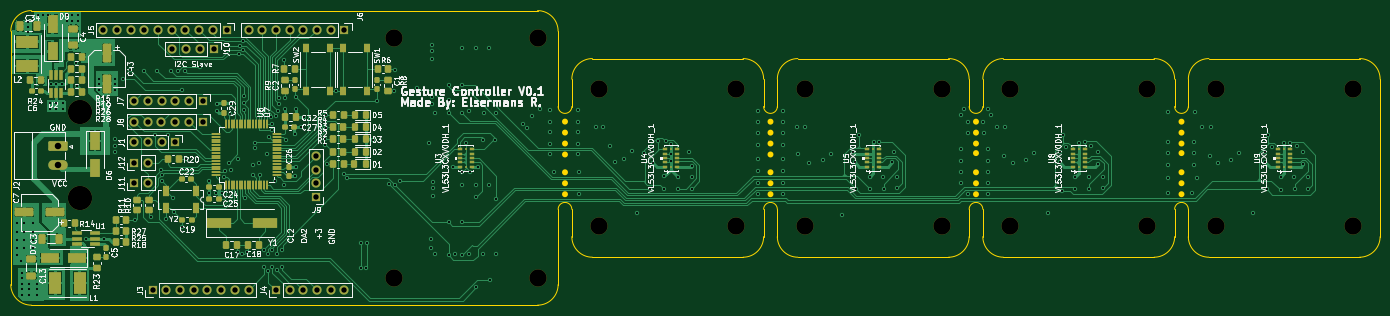
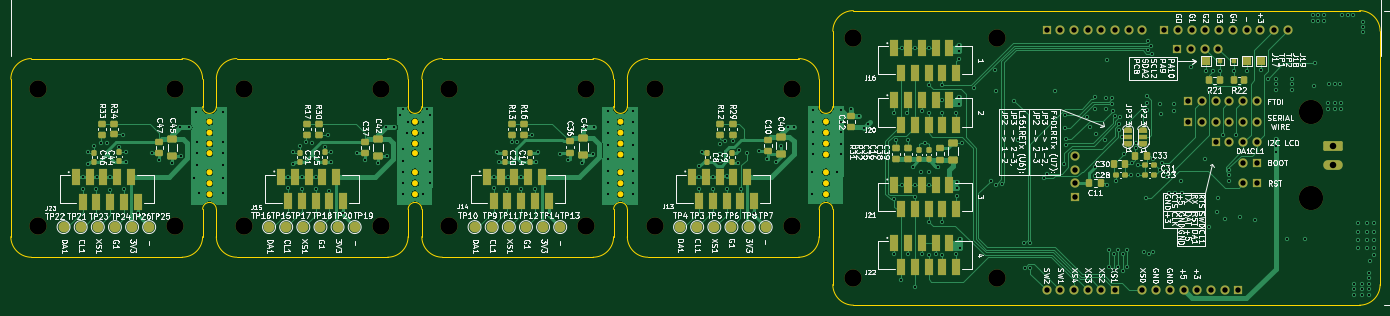
Circuit board: 11 layer files. Board 253.9 x 54.6 mm.
- bottom_copper: GestureControl-B_Cu.gbr (127318 bytes)
- bottom_mask: GestureControl-B_Mask.gbr (13119 bytes)
- paste: GestureControl-B_Paste.gbr (7485 bytes)
- bottom_silk: GestureControl-B_Silkscreen.gbr (159427 bytes)
- outline: GestureControl-Edge_Cuts.gbr (6557 bytes)
- top_copper: GestureControl-F_Cu.gbr (150865 bytes)
- top_mask: GestureControl-F_Mask.gbr (15459 bytes)
- paste: GestureControl-F_Paste.gbr (12392 bytes)
- top_silk: GestureControl-F_Silkscreen.gbr (109449 bytes)
- drill: GestureControl-NPTH.drl (684 bytes)
- drill: GestureControl-PTH.drl (6310 bytes)

=== bottom_copper: GestureControl-B_Cu.gbr (127318 bytes, source omitted) ===
=== bottom_mask: GestureControl-B_Mask.gbr (13119 bytes, source omitted) ===
=== paste: GestureControl-B_Paste.gbr (7485 bytes, source omitted) ===
=== bottom_silk: GestureControl-B_Silkscreen.gbr (159427 bytes, source omitted) ===
=== outline: GestureControl-Edge_Cuts.gbr (6557 bytes, source omitted) ===
=== top_copper: GestureControl-F_Cu.gbr (150865 bytes, source omitted) ===
=== top_mask: GestureControl-F_Mask.gbr (15459 bytes, source omitted) ===
=== paste: GestureControl-F_Paste.gbr (12392 bytes, source omitted) ===
=== top_silk: GestureControl-F_Silkscreen.gbr (109449 bytes, source omitted) ===
=== drill: GestureControl-NPTH.drl ===
M48
; DRILL file {KiCad (6.0.2)} date Thu Mar 17 10:44:42 2022
; FORMAT={-:-/ absolute / inch / decimal}
; #@! TF.CreationDate,2022-03-17T10:44:42+01:00
; #@! TF.GenerationSoftware,Kicad,Pcbnew,(6.0.2)
; #@! TF.FileFunction,NonPlated,1,4,NPTH
FMAT,2
INCH
; #@! TA.AperFunction,NonPlated,NPTH,ComponentDrill
T1C0.1260
; #@! TA.AperFunction,NonPlated,NPTH,ComponentDrill
T2C0.1772
%
G90
G05
T1
X3.57Y-3.04
X3.57Y-4.79
X4.62Y-3.04
X4.62Y-4.79
X5.07Y-3.415
X5.07Y-4.415
X6.07Y-3.415
X6.07Y-4.415
X6.57Y-3.415
X6.57Y-4.415
X7.57Y-3.415
X7.57Y-4.415
X8.07Y-3.415
X8.07Y-4.415
X9.07Y-3.415
X9.07Y-4.415
X9.57Y-3.415
X9.57Y-4.415
X10.57Y-3.415
X10.57Y-4.415
T2
X1.28Y-3.58
X1.28Y-4.21
T0
M30

=== drill: GestureControl-PTH.drl (6310 bytes, source omitted) ===
